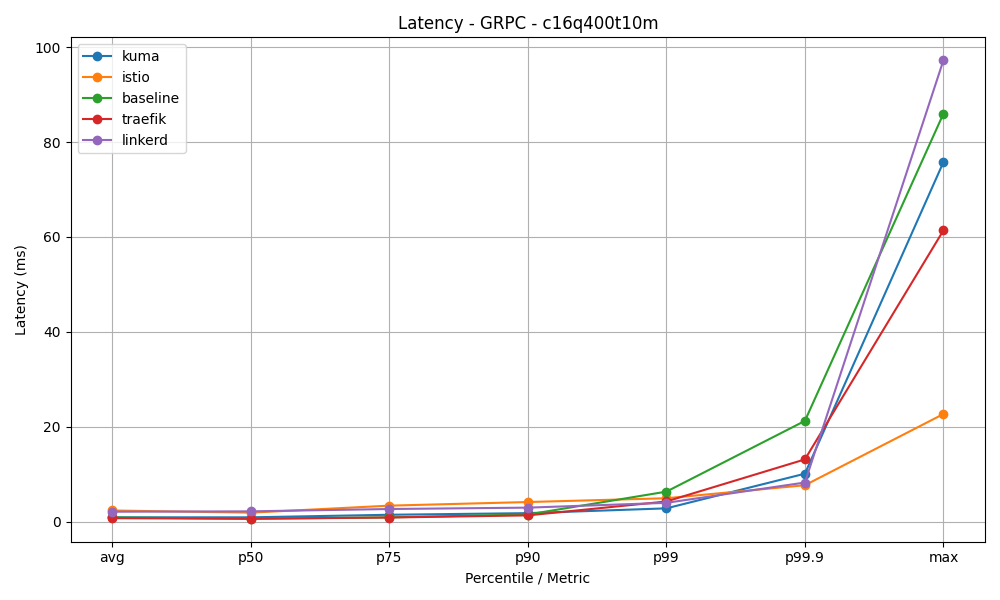

The table this chart was drawn from, first rows:
mesh, avg, p50, p75, p90, p99, p99.9, max
kuma, 0.94, 0.94, 1.48, 1.82, 2.83, 10.13, 75.76
istio, 2.38, 1.92, 3.4, 4.16, 4.96, 7.7, 22.7
baseline, 0.91, 0.65, 0.93, 1.53, 6.35, 21.25, 85.97
traefik, 0.76, 0.63, 0.9, 1.35, 4.28, 13.14, 61.38
linkerd, 2.12, 2.2, 2.69, 2.98, 3.99, 8.27, 97.22
